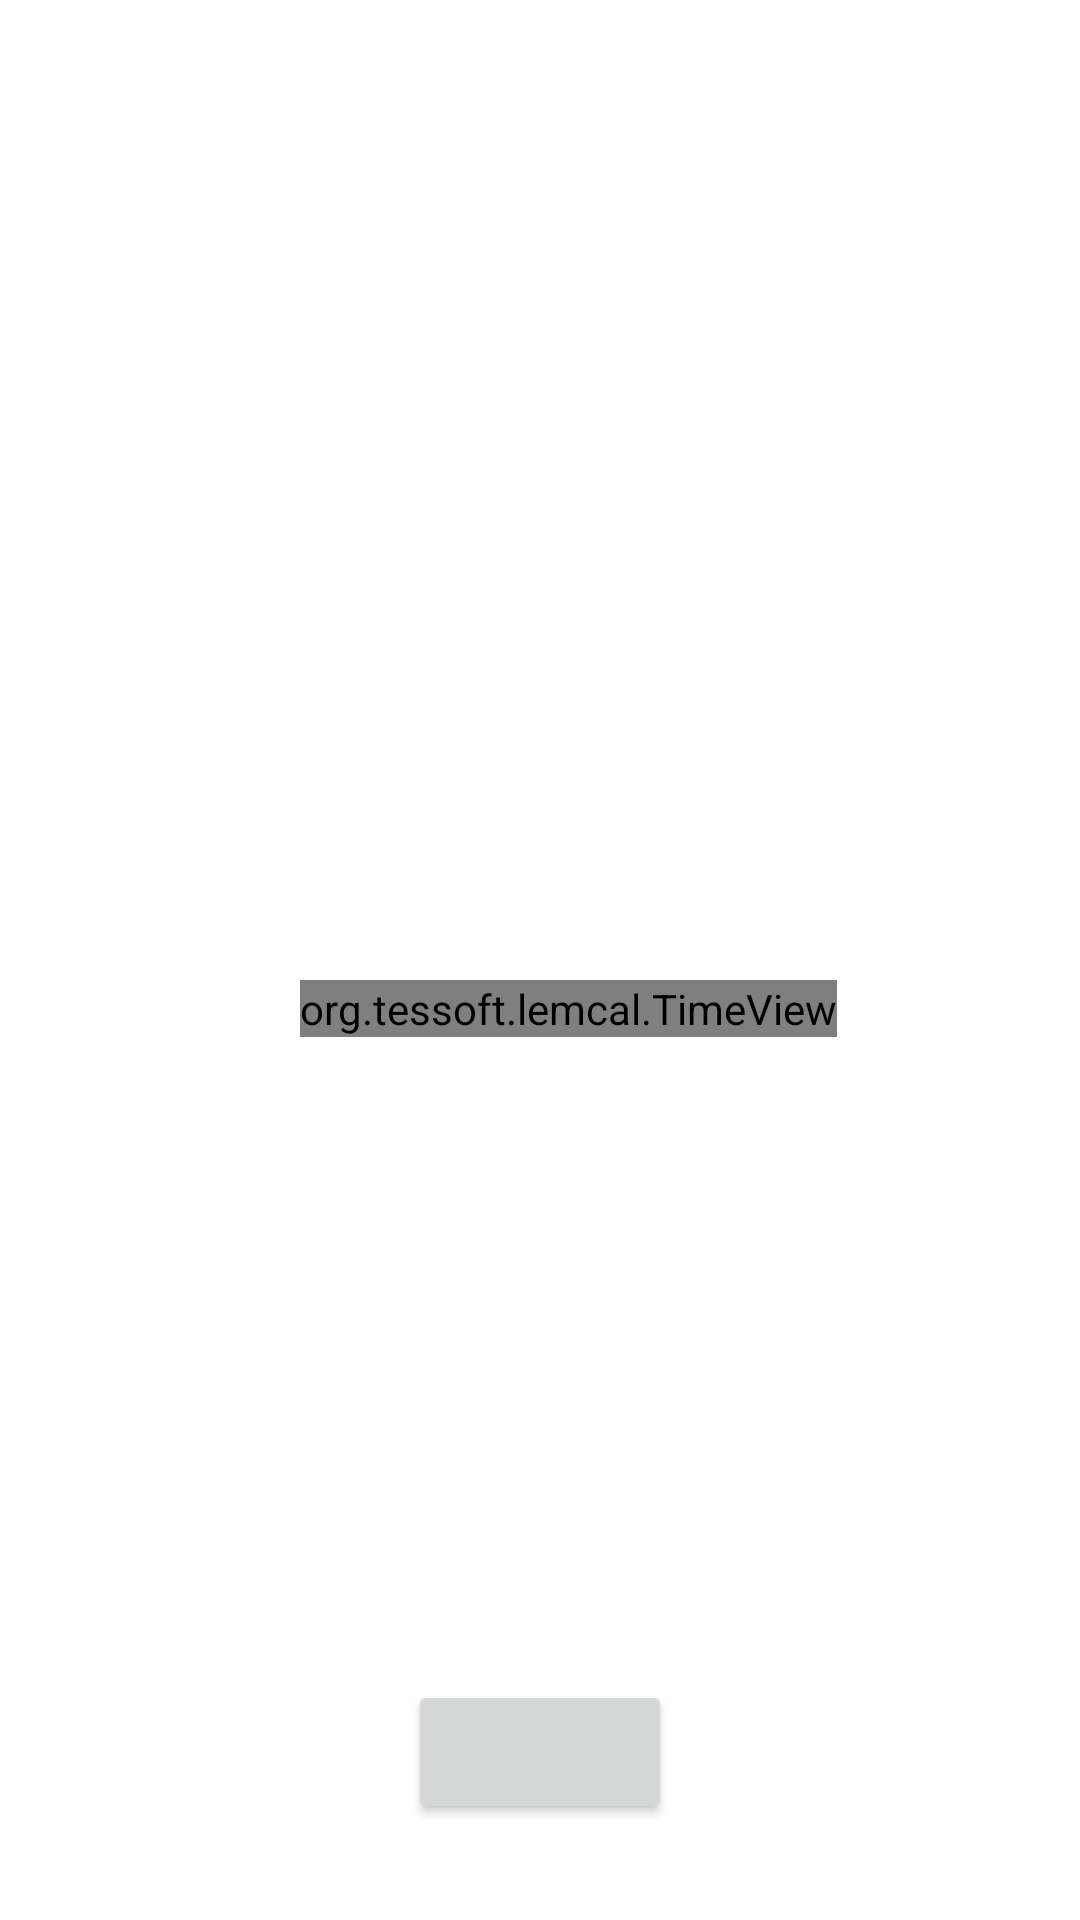

Here is an Android app screen rendered from its layout file. Give the layout XML and the strings, colors and styles it references.
<!-- AndroidManifest.xml: application theme Theme.LemCal -->
<!-- res/layout/fragment_time.xml -->
<?xml version="1.0" encoding="utf-8"?>


<androidx.constraintlayout.widget.ConstraintLayout xmlns:android="http://schemas.android.com/apk/res/android"
    xmlns:app="http://schemas.android.com/apk/res-auto"
    xmlns:tools="http://schemas.android.com/tools"
    android:layout_width="match_parent"
    android:layout_height="match_parent"
    tools:context=".TimeFragment">

    <org.tessoft.lemcal.TimeView
        android:id="@+id/timeView"
        android:layout_width="wrap_content"
        android:layout_height="wrap_content"
        android:layout_marginTop="32dp"
        android:background="?attr/selectableItemBackground"
        android:clickable="true"
        android:focusable="true"
        app:layout_constraintBottom_toBottomOf="parent"
        app:layout_constraintEnd_toEndOf="parent"
        app:layout_constraintHorizontal_bias="0.552"
        app:layout_constraintStart_toStartOf="parent"
        app:layout_constraintTop_toTopOf="parent" />

    <Button
        android:id="@+id/zoneButton"
        android:layout_width="wrap_content"
        android:layout_height="wrap_content"
        android:layout_marginBottom="32dp"
        app:layout_constraintBottom_toBottomOf="parent"
        app:layout_constraintEnd_toEndOf="parent"
        app:layout_constraintStart_toStartOf="parent" />
</androidx.constraintlayout.widget.ConstraintLayout>
<!-- resources referenced by this layout -->
<resources>
  <style name="Theme.LemCal" parent="Theme.MaterialComponents.DayNight.NoActionBar">
          
          <item name="android:statusBarColor">@color/lem_green_dark</item>
          
          <item name="colorPrimary">@color/lem_green_light</item>
          <item name="colorPrimaryVariant">@color/lem_green</item>
          <item name="colorOnPrimary">@color/white</item>
          
          <item name="colorSecondary">@color/lime_dark</item>
          <item name="colorSecondaryVariant">@color/lime_light</item>
          <item name="colorOnSecondary">@color/white</item>
          
          <item name="editTextColor">@color/black</item>
      </style>
  <color name="lem_green_dark">#FF004D2B</color>
  <color name="lem_green_light">#FF009958</color>
  <color name="lem_green">#FF006137</color>
  <color name="white">#FFFFFFFF</color>
  <color name="lime_dark">#FF8ACE00</color>
  <color name="lime_light">#FFABFF01</color>
  <color name="black">#FF000000</color>
</resources>
